Run: headless pygame with SDL's dummy video driver; simulated clock (each Clock.tick advances the game by its frame time, no real sleeping); random seed 0; keys injected as events and as key.get_pressed() state; mouse plan: one left click at the window centre at the start of phase 2, then a move to the lower-right quarter at the start of phase 3.
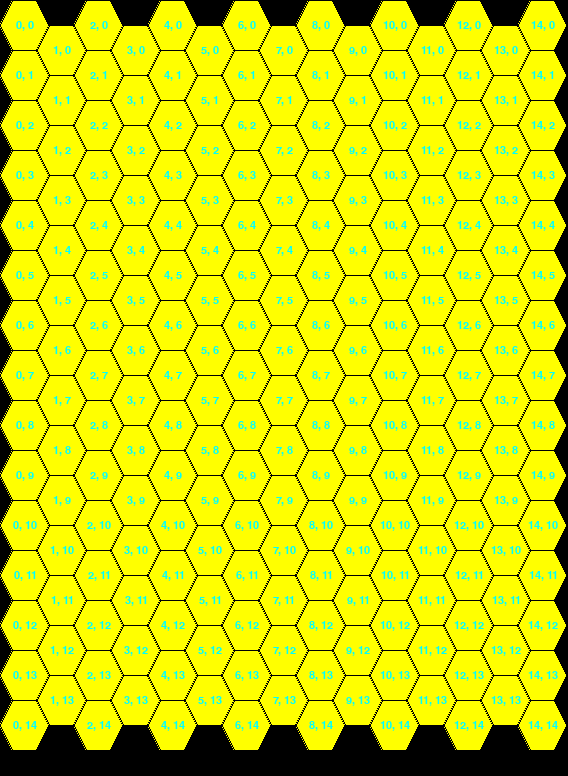
Frame 1 of 4 · flips 1–60 · no input
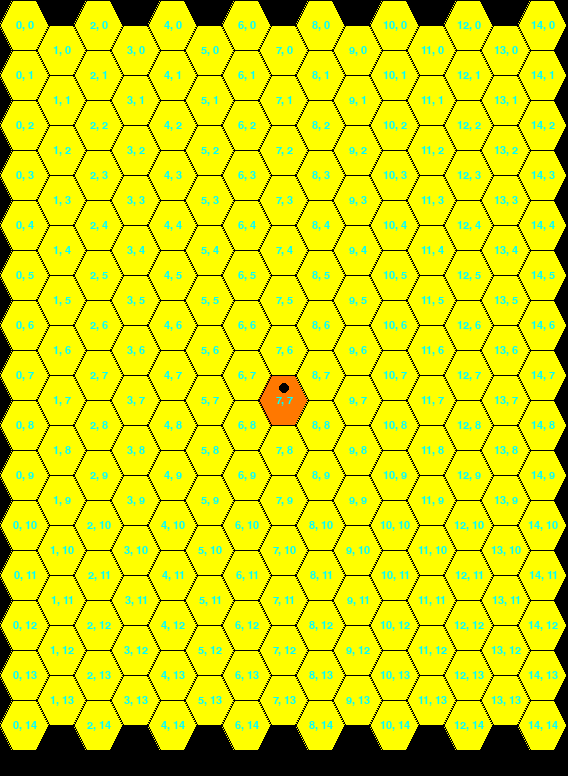
Frame 2 of 4 · flips 61–180 · clicked the window centre · tapped SPACE, RETURN · held RIGHT (→), D
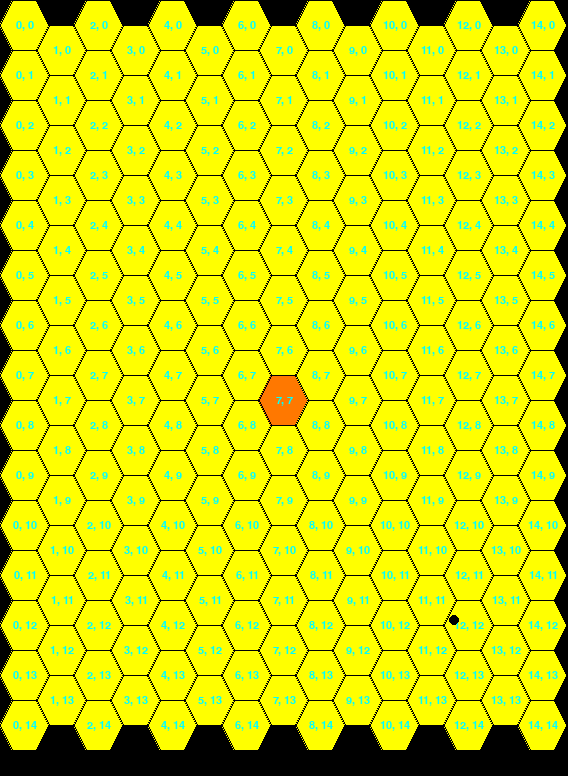
Frame 3 of 4 · flips 181–300 · moved the mouse to the lower-right quarter · held DOWN (↓), S
Frame 4 of 4 · flips 301–420 · held LEFT (←), A, UP (↑), W · screen unchanged from frame 3, image omitted

The pygame program that drew these frames:

import pygame  # Основная библиотека для графики
from pygame.locals import *  # Импорт констант для событий и клавиш

# Определение цветов в формате RGB
BLACK = (0, 0, 0)  # Чёрный цвет для фона и линий
ORANGE = (255, 120, 0)  # Оранжевый цвет для выделенных шестиугольников
YELLOW = (255, 255, 0)  # Жёлтый цвет для обычных шестиугольников
CYAN = (0, 255, 255)  # Голубой цвет для текста


class Hexagon:
    """
    Класс для расчётов, связанных с геометрией шестиугольников.
    """
    # Вершины шестиугольника относительно его верхнего левого угла
    VERTEXES = ((1, 0), (3, 0), (4, 1), (3, 2), (1, 2), (0, 1))

    def __init__(self, size):
        # Размеры шестиугольника
        self.SIZE = size
        self.HALF = size // 2  # Половина высоты
        self.QUARTER = size // 4  # Четверть высоты
        self.WIDTH = size * 3 // 4  # Ширина (с учётом перекрытий)
        self.HEIGHT = size  # Полная высота

    def index_at(self, pixel_x, pixel_y):
        """Вычисляет координаты (x, y) шестиугольника по пиксельным координатам."""
        x = pixel_x // self.WIDTH  # Индекс столбца
        x0 = pixel_x % self.WIDTH  # Смещение внутри столбца
        if x0 < self.QUARTER:  # Если пиксель находится в перекрывающейся зоне
            y0 = (pixel_y - (x % 2) * self.HALF) % self.HEIGHT
            if y0 >= self.HALF:  # Нижняя половина шестиугольника
                y0 = self.SIZE - y0
            is_leftarea = x0 < self.QUARTER - y0 * self.QUARTER // self.HALF
            if is_leftarea:
                x -= 1
        y = (pixel_y - (x % 2) * self.HALF) // self.HEIGHT  # Индекс строки
        return x, y

    def origin_of(self, x, y):
        """Возвращает пиксельные координаты верхнего левого угла шестиугольника."""
        return x * self.WIDTH, y * self.HEIGHT + (x % 2) * self.HALF

    def vertexes_of(self, x, y):
        """Возвращает координаты вершин шестиугольника с индексами (x, y)."""
        origin_x, origin_y = self.origin_of(x, y)
        return [(origin_x + vx * self.QUARTER, origin_y + vy * self.HALF) for vx, vy in self.VERTEXES]


class HexMap:
    """
    Класс для управления картой из шестиугольников.
    """

    def __init__(self, columns, rows, hexagon_size):
        self.COLUMNS = columns  # Количество столбцов
        self.ROWS = rows  # Количество строк
        self.hexagon = Hexagon(hexagon_size)  # Экземпляр шестиугольника
        width, height = self.hexagon.origin_of(self.COLUMNS, self.ROWS)
        width += self.hexagon.QUARTER  # Учитываем ширину для последнего шестиугольника
        self.size = width + 1, height + 1  # Размер карты в пикселях
        self.clear_clicked()  # Инициализация состояния шестиугольников

    def clear_clicked(self):
        """Сбрасывает состояния всех шестиугольников (не кликнуты)."""
        self.clicked = [[False] * self.ROWS for _ in range(self.COLUMNS)]

    def click_at(self, pixel_x, pixel_y):
        """Переключает состояние шестиугольника, на который кликнули."""
        x, y = self.hexagon.index_at(pixel_x, pixel_y)
        if 0 <= x < self.COLUMNS and 0 <= y < self.ROWS:
            self.clicked[x][y] = not self.clicked[x][y]

    def is_clicked_on(self, x, y):
        """Проверяет, был ли шестиугольник с координатами (x, y) кликнут."""
        return 0 <= x < self.COLUMNS and 0 <= y < self.ROWS and self.clicked[x][y]

    def hexagons(self):
        """Генерирует все шестиугольники на карте."""
        for x in range(self.COLUMNS):
            for y in range(self.ROWS - (x % 2)):
                yield self.hexagon, x, y


class HexCanvas:
    """
    Класс для визуализации карты шестиугольников.
    """
    LINE_WIDTH = 1  # Толщина линий
    CURSOR_SIZE = 5  # Размер курсора

    def __init__(self, hexmap):
        self.hexmap = hexmap  # Экземпляр карты
        self.canvas = pygame.display.set_mode(hexmap.size)  # Поверхность для рисования
        self.font = pygame.font.SysFont(None, 17)  # Шрифт для текста
        self.cursor = None  # Координаты курсора

    def cursor_at(self, pixel_x, pixel_y):
        """Обновляет положение курсора."""
        self.cursor = pixel_x, pixel_y

    def draw(self):
        """Рисует карту и элементы интерфейса."""
        self.canvas.fill(BLACK)  # Очистка экрана
        for hexagon, x, y in self.hexmap.hexagons():
            vertexes = hexagon.vertexes_of(x, y)
            color = ORANGE if self.hexmap.is_clicked_on(x, y) else YELLOW
            pygame.draw.polygon(self.canvas, color, vertexes)  # Рисуем шестиугольник
            for v1, v2 in zip(vertexes, vertexes[1:] + vertexes[:1]):
                pygame.draw.line(self.canvas, BLACK, v1, v2, self.LINE_WIDTH)  # Границы
            tag = f"{x}, {y}"  # Текст с координатами
            text = self.font.render(tag, True, CYAN)
            origin_x, origin_y = hexagon.origin_of(x, y)
            text_area = text.get_rect(center=(origin_x + hexagon.HALF, origin_y + hexagon.HALF))
            self.canvas.blit(text, text_area)  # Выводим текст
        if self.cursor:
            pygame.draw.circle(self.canvas, BLACK, self.cursor, self.CURSOR_SIZE, 0)  # Курсор


# Главная функция

def main():
    pygame.init()  # Инициализация Pygame
    FPSCLOCK = pygame.time.Clock()  # Таймер для управления FPS

    hexmap = HexMap(15, 15, 50)  # Создаём карту
    canvas = HexCanvas(hexmap)  # Создаём холст для карты

    while True:  # Основной цикл программы
        for event in pygame.event.get():
            if event.type == QUIT or (event.type == KEYDOWN and event.key == K_q):
                pygame.quit()
                return
            if event.type == MOUSEMOTION:  # Движение мыши
                x, y = pygame.mouse.get_pos()
                canvas.cursor_at(x, y)
            elif event.type == MOUSEBUTTONDOWN:  # Клик мыши
                x, y = pygame.mouse.get_pos()
                hexmap.click_at(x, y)

        canvas.draw()  # Отрисовка
        pygame.display.update()  # Обновление экрана
        FPSCLOCK.tick(30)  # Ограничение FPS


if __name__ == '__main__':
    main()
